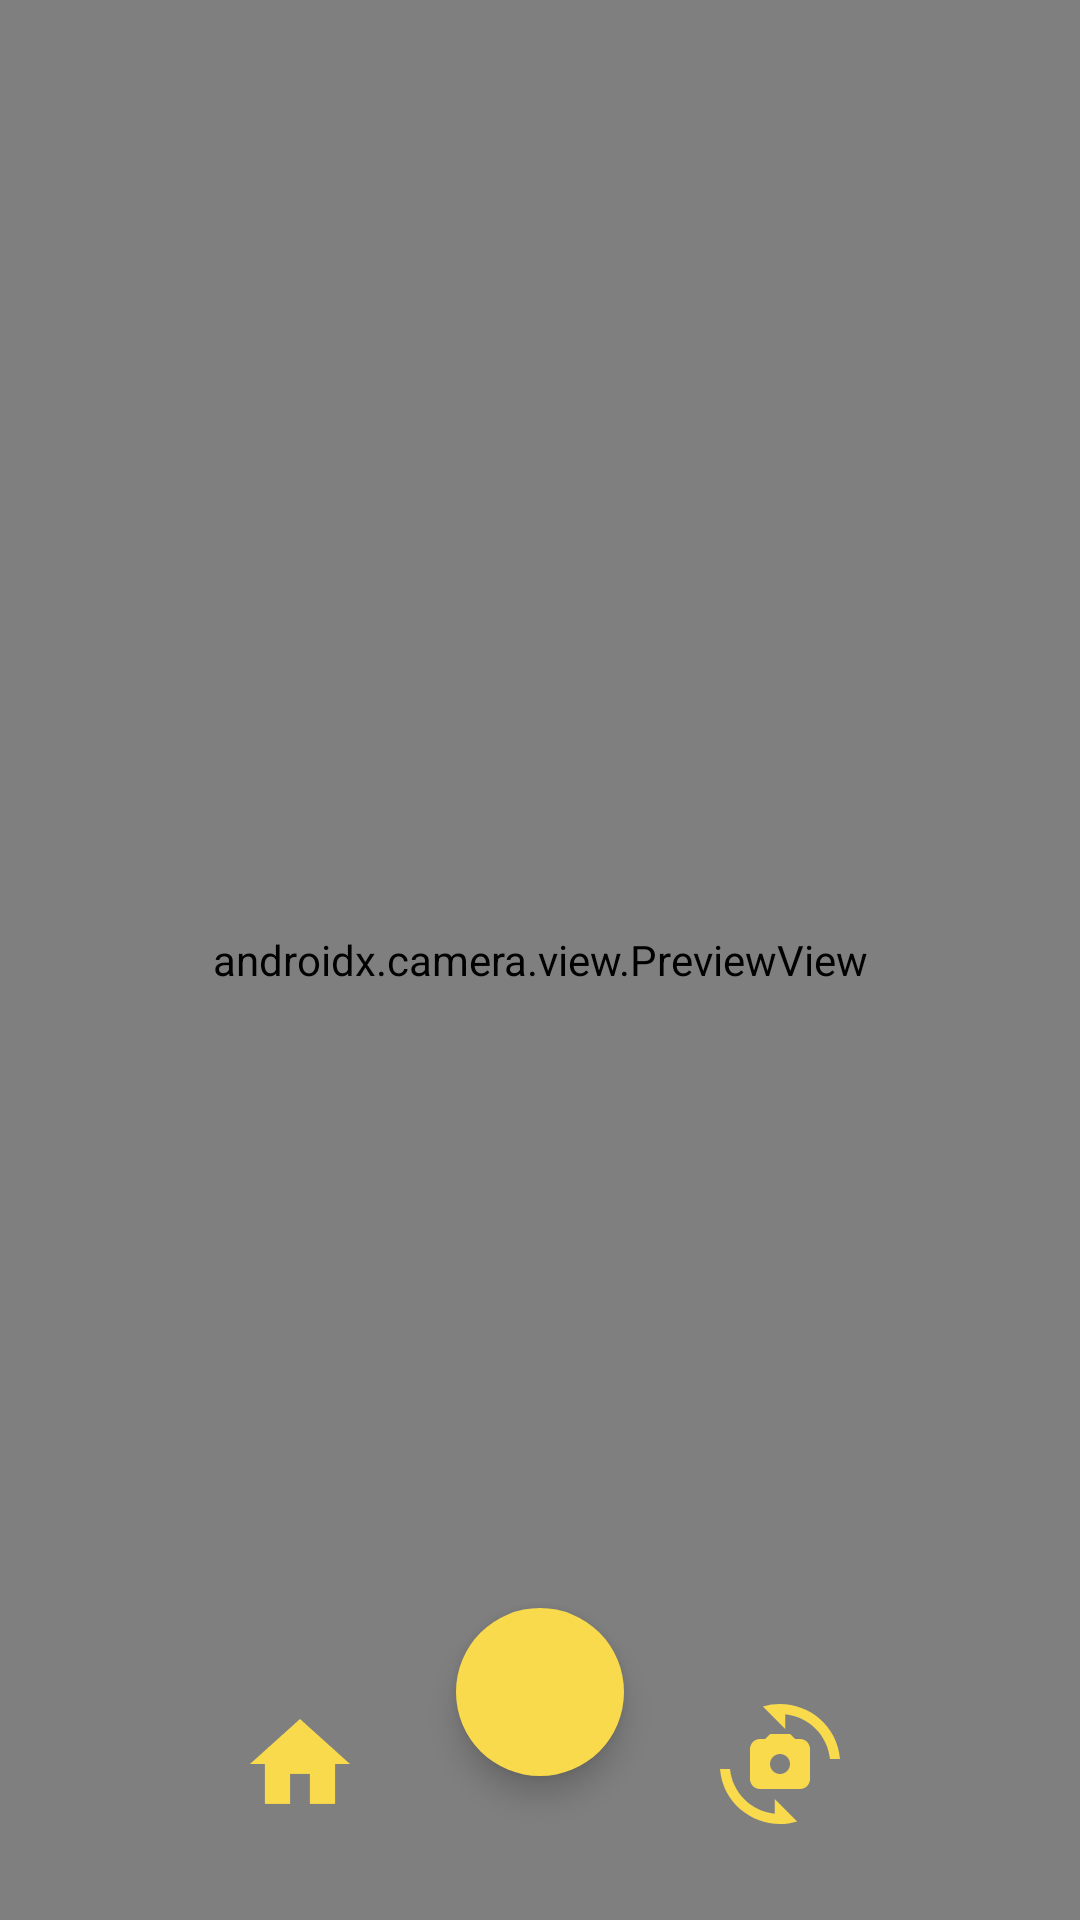

Produce the Android XML layout that renders to this screen, including the resource entries it uses.
<!-- AndroidManifest.xml: application theme Theme.InstaGeram -->
<!-- res/layout/activity_camera.xml -->
<?xml version="1.0" encoding="utf-8"?>
<androidx.constraintlayout.widget.ConstraintLayout xmlns:android="http://schemas.android.com/apk/res/android"
    xmlns:app="http://schemas.android.com/apk/res-auto"
    xmlns:tools="http://schemas.android.com/tools"
    android:layout_width="match_parent"
    android:layout_height="match_parent"
    tools:context=".camera.CameraActivity">

    <androidx.camera.view.PreviewView
        android:id="@+id/preview_view"
        android:layout_width="match_parent"
        android:layout_height="match_parent" />

    <com.google.android.material.floatingactionbutton.FloatingActionButton
        android:id="@+id/fab_camera"
        android:layout_width="wrap_content"
        android:layout_height="wrap_content"
        android:layout_marginBottom="48dp"
        android:backgroundTint="@color/yellow_primary"
        android:src="@drawable/ic_baseline_photo_camera_24"
        app:borderWidth="0dp"
        app:layout_constraintLeft_toLeftOf="parent"
        app:layout_constraintBottom_toBottomOf="parent"
        app:layout_constraintRight_toRightOf="parent" />

    <ImageView
        android:id="@+id/switch_camera"
        android:layout_width="40dp"
        android:layout_height="40dp"
        android:layout_marginBottom="32dp"
        android:layout_marginStart="32dp"
        app:layout_constraintBottom_toBottomOf="parent"
        app:layout_constraintLeft_toRightOf="@id/fab_camera"
        app:srcCompat="@drawable/ic_baseline_cameraswitch_24" />

    <ImageView
        android:id="@+id/home_button"
        android:layout_width="40dp"
        android:layout_height="40dp"
        android:layout_marginBottom="32dp"
        android:layout_marginEnd="32dp"
        app:layout_constraintBottom_toBottomOf="parent"
        app:layout_constraintRight_toLeftOf="@id/fab_camera"
        app:srcCompat="@drawable/ic_baseline_home_yellow_24" />

</androidx.constraintlayout.widget.ConstraintLayout>
<!-- resources referenced by this layout -->
<resources>
  <color name="yellow_primary">#f8da4c</color>
  <!-- drawable ic_baseline_cameraswitch_24 (drawable) -->
  <vector android:height="24dp" android:tint="#F8DA4C"
      android:viewportHeight="24" android:viewportWidth="24"
      android:width="24dp" xmlns:android="http://schemas.android.com/apk/res/android">
      <path android:fillColor="@android:color/white" android:pathData="M16,7h-1l-1,-1h-4L9,7H8C6.9,7 6,7.9 6,9v6c0,1.1 0.9,2 2,2h8c1.1,0 2,-0.9 2,-2V9C18,7.9 17.1,7 16,7zM12,14c-1.1,0 -2,-0.9 -2,-2c0,-1.1 0.9,-2 2,-2s2,0.9 2,2C14,13.1 13.1,14 12,14z"/>
      <path android:fillColor="@android:color/white" android:pathData="M8.57,0.51l4.48,4.48V2.04c4.72,0.47 8.48,4.23 8.95,8.95c0,0 2,0 2,0C23.34,3.02 15.49,-1.59 8.57,0.51z"/>
      <path android:fillColor="@android:color/white" android:pathData="M10.95,21.96C6.23,21.49 2.47,17.73 2,13.01c0,0 -2,0 -2,0c0.66,7.97 8.51,12.58 15.43,10.48l-4.48,-4.48V21.96z"/>
  </vector>
  <!-- drawable ic_baseline_home_yellow_24 (drawable) -->
  <vector android:height="24dp" android:tint="#F8DA4C"
      android:viewportHeight="24" android:viewportWidth="24"
      android:width="24dp" xmlns:android="http://schemas.android.com/apk/res/android">
      <path android:fillColor="@android:color/white" android:pathData="M10,20v-6h4v6h5v-8h3L12,3 2,12h3v8z"/>
  </vector>
  <style name="Theme.InstaGeram" parent="Theme.AppCompat.Light.DarkActionBar">
          
          <item name="colorPrimary">@color/white</item>
          <item name="colorPrimaryVariant">@color/yellow_primary_variant</item>
          <item name="colorOnPrimary">@color/black</item>
          
          <item name="colorSecondary">@color/yellow_secondary</item>
          <item name="colorSecondaryVariant">@color/yellow_secondary_variant</item>
          <item name="colorOnSecondary">@color/black</item>
          
          <item name="android:statusBarColor" tools:targetApi="l">?attr/colorPrimaryVariant</item>
          
          <item name="actionOverflowButtonStyle">@style/MyActionButtonOverflow</item>
          <item name="android:windowLightStatusBar" tools:targetApi="m">true</item>
          <item name="titleTextColor">@color/black</item>
          <item name="android:homeAsUpIndicator">@drawable/ic_baseline_home_24</item>
          <item name="colorControlNormal">@color/gray</item>
          <item name="colorControlActivated">@color/yellow_primary</item>
          <item name="colorAccent">@color/yellow_primary_variant</item>
      </style>
  <color name="white">#FFFFFFFF</color>
  <color name="yellow_primary_variant">#f9e05f</color>
  <color name="black">#05070D</color>
  <color name="yellow_secondary">#fbeb8c</color>
  <color name="yellow_secondary_variant">#fef7d2</color>
  <style name="MyActionButtonOverflow" parent="android:style/Widget.Holo.Light.ActionButton.Overflow">
          <item name="android:src">@drawable/ic_baseline_settings_24</item>
      </style>
  <color name="gray">#e4e5e4</color>
</resources>
